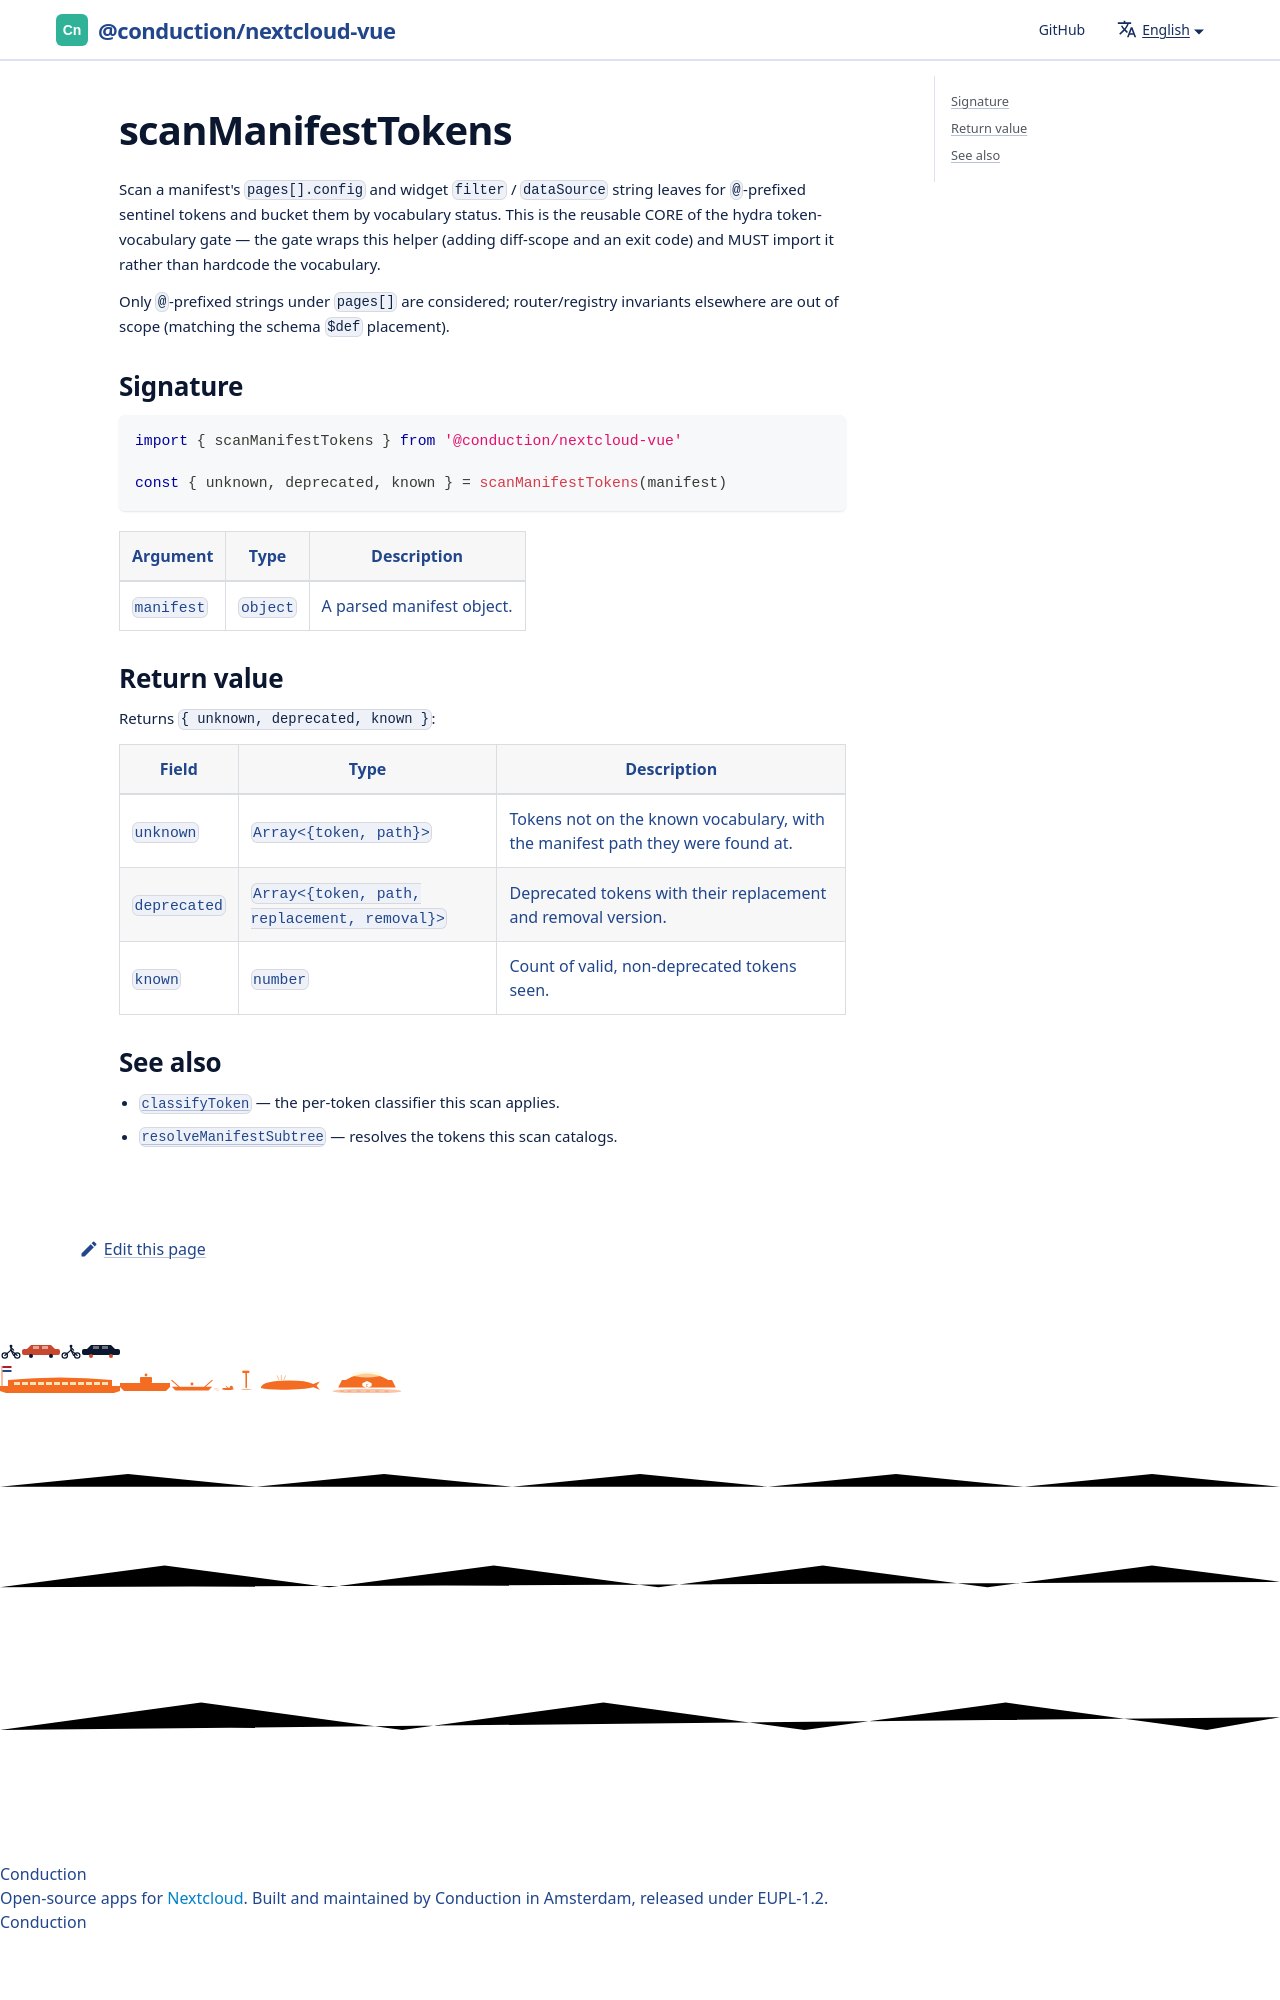

repository: ConductionNL/nextcloud-vue · page: docs/utilities/scan-manifest-tokens/index.html · generator: docusaurus

# scanManifestTokens

Scan a manifest's `pages[].config` and widget `filter` / `dataSource` string
leaves for `@`-prefixed sentinel tokens and bucket them by vocabulary status.
This is the reusable CORE of the hydra token-vocabulary gate — the gate wraps
this helper (adding diff-sco
